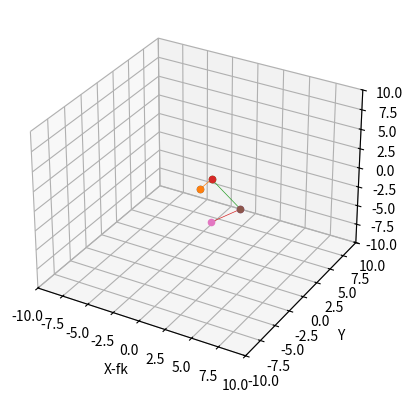

This figure's Python source:
import numpy as np
import matplotlib.pyplot as plt
import math
import  mpl_toolkits.mplot3d

limit=10
fig = plt.figure()
ax=fig.add_subplot(111,projection='3d')
ax.set_xlim(-limit,limit)
ax.set_ylim(-limit,limit)
ax.set_zlim(-limit,limit)
ax.set_xlabel('X-fk')
ax.set_ylabel("Y")
ax.set_zlabel("Z")

o=np.matrix([[0,0,0,1]])

l1=2
l2=4
l3=4

class FK:
    def __init__(self, theta1, theta2,theta3):
        self.theta1=theta1
        self.theta2=theta2
        self.theta3=theta3


    def point(self,x):
        df=x@np.transpose(o)
        ax.scatter(df.item(0),df.item(1),df.item(2),cmap='Greens')
        return df

    def lin_plot(self,x,y):
        a=x
        b=y
        plt.plot([a.item(0),b.item(0)],[a.item(1),b.item(1)],[a.item(2),b.item(2)],linewidth=0.5)

    def dh(self,q, a, d, t):

        z = np.matrix([[np.cos(math.radians(t)), -np.sin(math.radians(t)), 0, q],
                    [np.sin(math.radians(t)) * np.cos(math.radians(a)), np.cos(math.radians(t)) * np.cos(math.radians(a)),
                    -np.sin(math.radians(a)), -d * np.sin(math.radians(a))],
                    [np.sin(math.radians(t)) * np.sin(math.radians(a)), np.cos(math.radians(t)) * np.sin(math.radians(a)),
                    np.cos(math.radians(a)), d * np.cos(math.radians(a))],
                    [0, 0, 0, 1]])
        return z

    def fk(self,theta1, theta2, theta3):
        fg = self.dh(0, theta1, 0, 0)
        a = self.dh(0, -90, 2, theta2)
        b = self.dh(l2, 0, 0, theta3)
        c = self.dh(l3, 0, 0, 45)

        self.lin_plot(o, self.point(fg))
        self.lin_plot(self.point(fg), self.point(fg @ a))
        self.lin_plot(self.point(fg @ a), self.point(fg @ a @ b))
        self.lin_plot(self.point(fg @ a @ b), self.point(fg @ a @ b @ c))
        print(fg @ a @ b @ c @np.transpose(o))
        q=fg @ a @ b @ c @np.transpose(o)
        x1=q.item(0)
        y1=q.item(1)
        z1=q.item(2)
        return x1,y1,z1




z=FK(0,45,90)
gh=z.fk(0,45,90)
print(np.round(gh,3))
plt.show()



